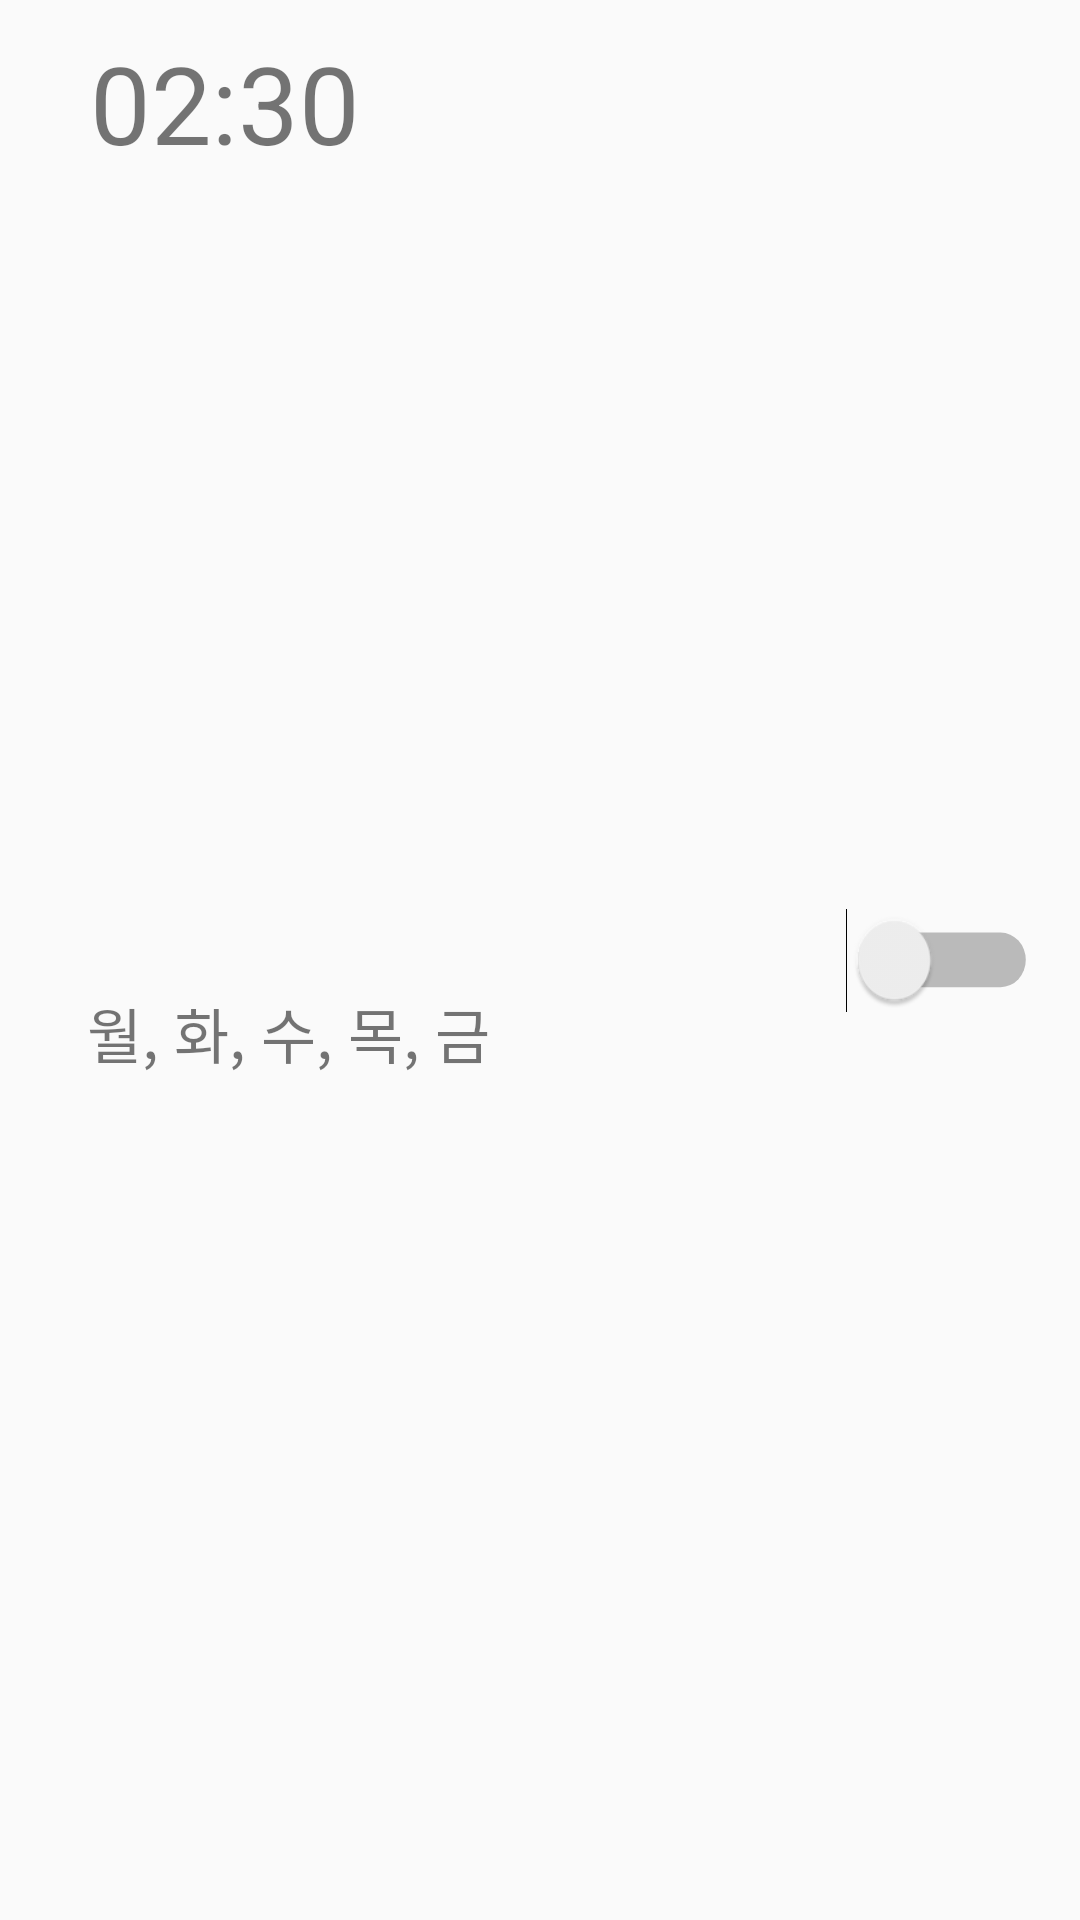

The Android layout XML behind this screen, and the referenced resources:
<!-- AndroidManifest.xml: application theme AppTheme -->
<!-- res/layout/alarm_item.xml -->
<?xml version="1.0" encoding="utf-8"?>
<androidx.constraintlayout.widget.ConstraintLayout
    xmlns:android="http://schemas.android.com/apk/res/android"
    xmlns:app="http://schemas.android.com/apk/res-auto"
    xmlns:tools="http://schemas.android.com/tools"
    android:layout_width="match_parent"
    android:layout_height="wrap_content"
    android:padding="10dp">

    <TextView
        android:id="@+id/timeTitle"
        android:layout_width="wrap_content"
        android:layout_height="wrap_content"
        android:text="02:30"
        android:textSize="36sp"
        app:layout_constraintHorizontal_bias="0.08"

        app:layout_constraintEnd_toEndOf="parent"
        app:layout_constraintStart_toStartOf="parent"
        app:layout_constraintTop_toTopOf="parent" />

    <TextView
        android:id="@+id/termText"
        android:layout_width="wrap_content"
        android:layout_height="wrap_content"
        android:text="월, 화, 수, 목, 금"
        android:textSize="20sp"
        app:layout_constraintHorizontal_bias="0.03"
        app:layout_constraintBottom_toBottomOf="parent"
        app:layout_constraintEnd_toEndOf="@+id/timeTitle"
        app:layout_constraintStart_toStartOf="@+id/timeTitle"
        app:layout_constraintTop_toBottomOf="@+id/timeTitle" />

    <Switch
        android:id="@+id/onOffSwitch"
        android:layout_width="wrap_content"
        android:layout_height="wrap_content"
        android:scaleX="1.2"
        android:scaleY="1.3"
        app:layout_constraintHorizontal_bias="0.95"
        app:layout_constraintBottom_toBottomOf="parent"
        app:layout_constraintEnd_toEndOf="parent"
        app:layout_constraintStart_toEndOf="@+id/timeTitle"
        app:layout_constraintTop_toTopOf="parent" />

</androidx.constraintlayout.widget.ConstraintLayout>
<!-- resources referenced by this layout -->
<resources>
  <style name="AppTheme" parent="Theme.AppCompat.Light.DarkActionBar">
          
          <item name="colorPrimary">@color/colorPrimary</item>
          <item name="colorPrimaryDark">@color/colorPrimaryDark</item>
          <item name="colorAccent">@color/colorAccent</item>
      </style>
  <color name="colorPrimary">#6200EE</color>
  <color name="colorPrimaryDark">#3700B3</color>
  <color name="colorAccent">#03DAC5</color>
</resources>
